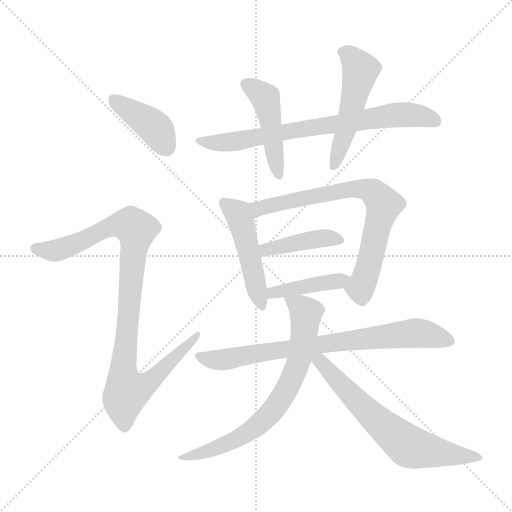
t = 0.00 s
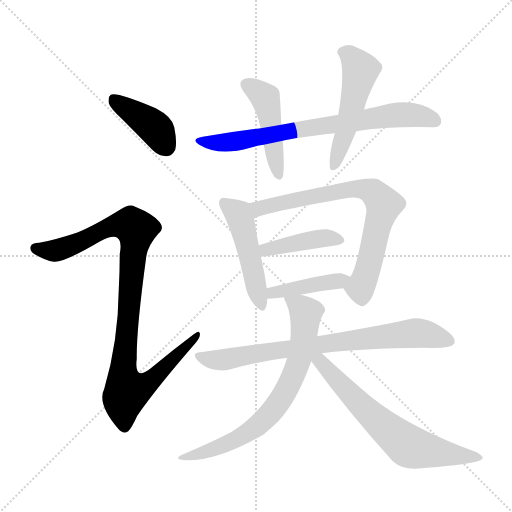
t = 1.83 s
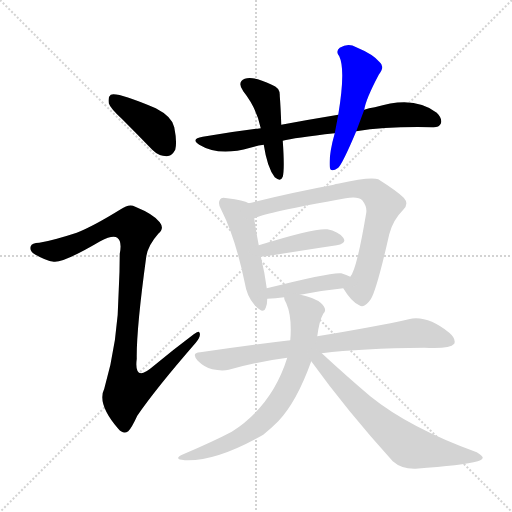
t = 3.66 s
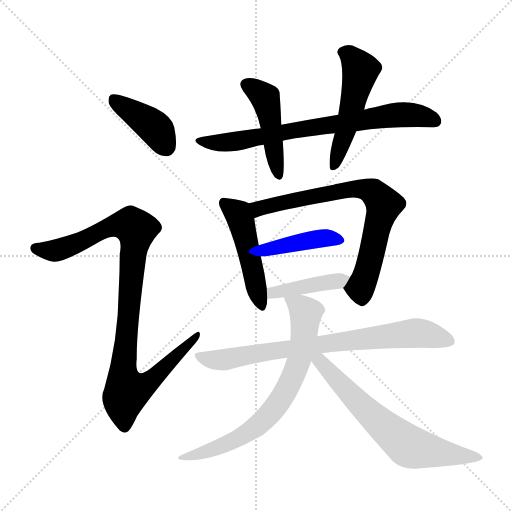
t = 5.49 s
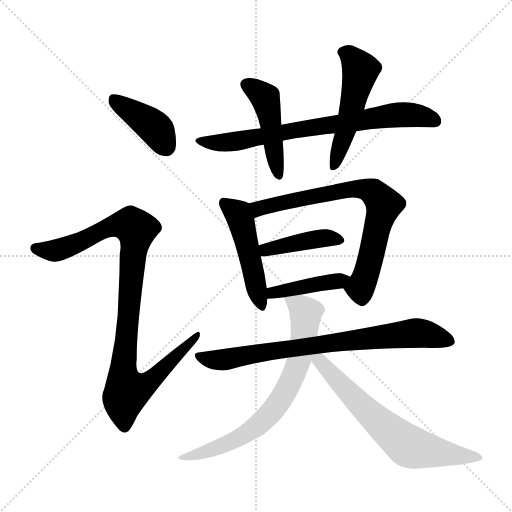
t = 7.32 s
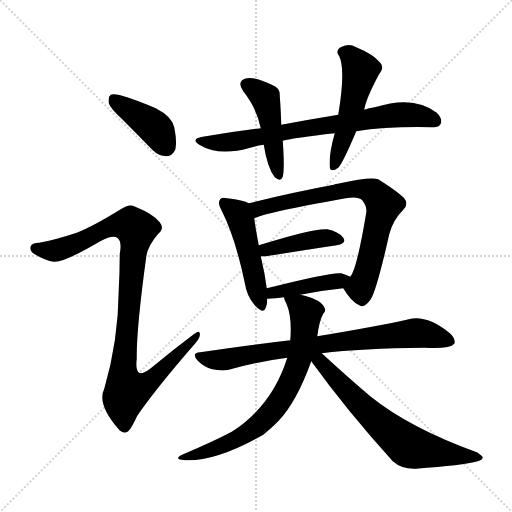
t = 9.15 s

The animated SVG that drew these frames (rendered in a browser with its animation timeline set to each time). Animation: 12 CSS @keyframes rules; one cycle of 9.15 s.

<svg version="1.1" viewBox="0 0 1024 1024" xmlns="http://www.w3.org/2000/svg">
  <g stroke="lightgray" stroke-dasharray="1,1" stroke-width="1" transform="scale(4, 4)">
    <line x1="0" y1="0" x2="256" y2="256"></line>
    <line x1="256" y1="0" x2="0" y2="256"></line>
    <line x1="128" y1="0" x2="128" y2="256"></line>
    <line x1="0" y1="128" x2="256" y2="128"></line>
  </g>
<g transform="scale(1, -1) translate(0, -900)">
   <style type="text/css">
    @keyframes keyframes0 {
      from {
       stroke: blue;
       stroke-dashoffset: 402;
       stroke-width: 128;
       }
       57% {
       animation-timing-function: step-end;
       stroke: blue;
       stroke-dashoffset: 0;
       stroke-width: 128;
       }
       to {
       stroke: black;
       stroke-width: 1024;
       }
       }
       #make-me-a-hanzi-animation-0 {
         animation: keyframes0 0.577148s both;
         animation-delay: 0.000000s;
         animation-timing-function: linear;
       }
    @keyframes keyframes1 {
      from {
       stroke: blue;
       stroke-dashoffset: 976;
       stroke-width: 128;
       }
       76% {
       animation-timing-function: step-end;
       stroke: blue;
       stroke-dashoffset: 0;
       stroke-width: 128;
       }
       to {
       stroke: black;
       stroke-width: 1024;
       }
       }
       #make-me-a-hanzi-animation-1 {
         animation: keyframes1 1.044271s both;
         animation-delay: 0.577148s;
         animation-timing-function: linear;
       }
    @keyframes keyframes2 {
      from {
       stroke: blue;
       stroke-dashoffset: 733;
       stroke-width: 128;
       }
       70% {
       animation-timing-function: step-end;
       stroke: blue;
       stroke-dashoffset: 0;
       stroke-width: 128;
       }
       to {
       stroke: black;
       stroke-width: 1024;
       }
       }
       #make-me-a-hanzi-animation-2 {
         animation: keyframes2 0.846517s both;
         animation-delay: 1.621419s;
         animation-timing-function: linear;
       }
    @keyframes keyframes3 {
      from {
       stroke: blue;
       stroke-dashoffset: 457;
       stroke-width: 128;
       }
       60% {
       animation-timing-function: step-end;
       stroke: blue;
       stroke-dashoffset: 0;
       stroke-width: 128;
       }
       to {
       stroke: black;
       stroke-width: 1024;
       }
       }
       #make-me-a-hanzi-animation-3 {
         animation: keyframes3 0.621908s both;
         animation-delay: 2.467936s;
         animation-timing-function: linear;
       }
    @keyframes keyframes4 {
      from {
       stroke: blue;
       stroke-dashoffset: 507;
       stroke-width: 128;
       }
       62% {
       animation-timing-function: step-end;
       stroke: blue;
       stroke-dashoffset: 0;
       stroke-width: 128;
       }
       to {
       stroke: black;
       stroke-width: 1024;
       }
       }
       #make-me-a-hanzi-animation-4 {
         animation: keyframes4 0.662598s both;
         animation-delay: 3.089844s;
         animation-timing-function: linear;
       }
    @keyframes keyframes5 {
      from {
       stroke: blue;
       stroke-dashoffset: 479;
       stroke-width: 128;
       }
       61% {
       animation-timing-function: step-end;
       stroke: blue;
       stroke-dashoffset: 0;
       stroke-width: 128;
       }
       to {
       stroke: black;
       stroke-width: 1024;
       }
       }
       #make-me-a-hanzi-animation-5 {
         animation: keyframes5 0.639811s both;
         animation-delay: 3.752441s;
         animation-timing-function: linear;
       }
    @keyframes keyframes6 {
      from {
       stroke: blue;
       stroke-dashoffset: 730;
       stroke-width: 128;
       }
       70% {
       animation-timing-function: step-end;
       stroke: blue;
       stroke-dashoffset: 0;
       stroke-width: 128;
       }
       to {
       stroke: black;
       stroke-width: 1024;
       }
       }
       #make-me-a-hanzi-animation-6 {
         animation: keyframes6 0.844076s both;
         animation-delay: 4.392253s;
         animation-timing-function: linear;
       }
    @keyframes keyframes7 {
      from {
       stroke: blue;
       stroke-dashoffset: 412;
       stroke-width: 128;
       }
       57% {
       animation-timing-function: step-end;
       stroke: blue;
       stroke-dashoffset: 0;
       stroke-width: 128;
       }
       to {
       stroke: black;
       stroke-width: 1024;
       }
       }
       #make-me-a-hanzi-animation-7 {
         animation: keyframes7 0.585286s both;
         animation-delay: 5.236328s;
         animation-timing-function: linear;
       }
    @keyframes keyframes8 {
      from {
       stroke: blue;
       stroke-dashoffset: 417;
       stroke-width: 128;
       }
       58% {
       animation-timing-function: step-end;
       stroke: blue;
       stroke-dashoffset: 0;
       stroke-width: 128;
       }
       to {
       stroke: black;
       stroke-width: 1024;
       }
       }
       #make-me-a-hanzi-animation-8 {
         animation: keyframes8 0.589355s both;
         animation-delay: 5.821615s;
         animation-timing-function: linear;
       }
    @keyframes keyframes9 {
      from {
       stroke: blue;
       stroke-dashoffset: 765;
       stroke-width: 128;
       }
       71% {
       animation-timing-function: step-end;
       stroke: blue;
       stroke-dashoffset: 0;
       stroke-width: 128;
       }
       to {
       stroke: black;
       stroke-width: 1024;
       }
       }
       #make-me-a-hanzi-animation-9 {
         animation: keyframes9 0.872559s both;
         animation-delay: 6.410970s;
         animation-timing-function: linear;
       }
    @keyframes keyframes10 {
      from {
       stroke: blue;
       stroke-dashoffset: 707;
       stroke-width: 128;
       }
       70% {
       animation-timing-function: step-end;
       stroke: blue;
       stroke-dashoffset: 0;
       stroke-width: 128;
       }
       to {
       stroke: black;
       stroke-width: 1024;
       }
       }
       #make-me-a-hanzi-animation-10 {
         animation: keyframes10 0.825358s both;
         animation-delay: 7.283529s;
         animation-timing-function: linear;
       }
    @keyframes keyframes11 {
      from {
       stroke: blue;
       stroke-dashoffset: 655;
       stroke-width: 128;
       }
       68% {
       animation-timing-function: step-end;
       stroke: blue;
       stroke-dashoffset: 0;
       stroke-width: 128;
       }
       to {
       stroke: black;
       stroke-width: 1024;
       }
       }
       #make-me-a-hanzi-animation-11 {
         animation: keyframes11 0.783040s both;
         animation-delay: 8.108887s;
         animation-timing-function: linear;
       }
</style>
<path d="M 245.5 660.5 Q 273.5 632.5 304.5 600.5 Q 317.5 587.5 333.5 587.5 Q 343.5 587.5 350.5 600.5 Q 354.5 615.5 348.5 645.5 Q 344.5 666.5 311.5 683.5 Q 233.5 716.5 221.5 710.5 Q 215.5 706.5 217.5 693.5 Q 220.5 683.5 245.5 660.5 Z" fill="lightgray"></path> 
<path d="M 153.5 434.5 Q 104.5 418.5 78.5 414.5 Q 63.5 414.5 61.5 407.5 Q 58.5 398.5 69.5 391.5 Q 91.5 378.5 107.5 376.5 Q 125.5 373.5 200.5 417.5 Q 225.5 430.5 234.5 424.5 Q 244.5 417.5 239.5 392.5 Q 239.5 356.5 237.5 320.5 Q 236.5 217.5 208.5 122.5 Q 193.5 92.5 236.5 42.5 Q 246.5 30.5 256.5 37.5 Q 263.5 44.5 274.5 68.5 Q 311.5 122.5 391.5 214.5 Q 401.5 226.5 399.5 233.5 Q 398.5 240.5 387.5 231.5 Q 347.5 201.5 306.5 167.5 Q 267.5 133.5 273.5 182.5 Q 272.5 240.5 292.5 386.5 Q 295.5 408.5 316.5 432.5 Q 329.5 442.5 319.5 455.5 Q 307.5 471.5 270.5 486.5 Q 258.5 493.5 241.5 481.5 Q 186.5 447.5 153.5 434.5 Z" fill="lightgray"></path> 
<path d="M 712.5 637.5 Q 775.5 647.5 864.5 645.5 Q 877.5 644.5 881.5 652.5 Q 885.5 662.5 873.5 674.5 Q 828.5 710.5 749.5 685.5 Q 737.5 684.5 728.5 680.5 L 676.5 670.5 Q 621.5 661.5 562.5 650.5 L 521.5 643.5 Q 463.5 636.5 405.5 626.5 Q 380.5 622.5 398.5 610.5 Q 437.5 586.5 500.5 604.5 Q 512.5 608.5 527.5 610.5 L 565.5 618.5 Q 587.5 624.5 669.5 633.5 L 712.5 637.5 Z" fill="lightgray"></path> 
<path d="M 562.5 650.5 Q 561.5 683.5 559.5 708.5 Q 560.5 724.5 543.5 730.5 Q 506.5 748.5 489.5 742.5 Q 473.5 735.5 486.5 717.5 Q 513.5 683.5 521.5 643.5 L 527.5 610.5 Q 534.5 564.5 549.5 545.5 Q 561.5 535.5 565.5 546.5 Q 569.5 561.5 565.5 618.5 L 562.5 650.5 Z" fill="lightgray"></path> 
<path d="M 728.5 680.5 Q 731.5 701.5 757.5 750.5 Q 770.5 766.5 759.5 775.5 Q 746.5 791.5 712.5 805.5 Q 696.5 814.5 679.5 804.5 Q 670.5 797.5 678.5 787.5 Q 691.5 760.5 676.5 670.5 L 669.5 633.5 Q 657.5 591.5 659.5 566.5 Q 660.5 553.5 676.5 564.5 Q 685.5 573.5 712.5 637.5 L 728.5 680.5 Z" fill="lightgray"></path> 
<path d="M 497.5 493.5 Q 487.5 499.5 454.5 503.5 Q 442.5 506.5 440.5 501.5 Q 434.5 494.5 442.5 480.5 Q 470.5 425.5 489.5 334.5 Q 493.5 307.5 509.5 289.5 Q 527.5 270.5 531.5 284.5 Q 534.5 291.5 534.5 302.5 L 533.5 323.5 Q 529.5 354.5 521.5 387.5 L 517.5 409.5 Q 510.5 446.5 508.5 463.5 C 504.5 490.5 504.5 490.5 497.5 493.5 Z" fill="lightgray"></path> 
<path d="M 686.5 323.5 Q 702.5 296.5 718.5 289.5 Q 728.5 282.5 741.5 301.5 Q 753.5 320.5 778.5 431.5 Q 785.5 459.5 806.5 480.5 Q 818.5 492.5 807.5 504.5 Q 794.5 517.5 756.5 541.5 Q 741.5 547.5 675.5 532.5 Q 671.5 532.5 667.5 530.5 Q 586.5 515.5 497.5 493.5 C 468.5 486.5 480.5 453.5 508.5 463.5 Q 532.5 475.5 691.5 503.5 Q 716.5 507.5 724.5 499.5 Q 734.5 486.5 732.5 474.5 Q 713.5 360.5 700.5 346.5 C 687.5 321.5 685.5 325.5 686.5 323.5 Z" fill="lightgray"></path> 
<path d="M 521.5 387.5 Q 525.5 386.5 532.5 387.5 Q 613.5 400.5 673.5 409.5 Q 694.5 413.5 686.5 424.5 Q 676.5 437.5 654.5 441.5 Q 629.5 444.5 517.5 409.5 C 488.5 400.5 491.5 390.5 521.5 387.5 Z" fill="lightgray"></path> 
<path d="M 600.5 310.5 Q 645.5 319.5 686.5 323.5 C 716.5 326.5 727.5 333.5 700.5 346.5 Q 693.5 350.5 682.5 353.5 Q 663.5 356.5 533.5 323.5 C 504.5 316.5 504.5 300.5 534.5 302.5 Q 550.5 303.5 568.5 305.5 L 600.5 310.5 Z" fill="lightgray"></path> 
<path d="M 643.5 193.5 Q 722.5 203.5 848.5 204.5 Q 899.5 201.5 908.5 212.5 Q 912.5 222.5 898.5 234.5 Q 853.5 270.5 817.5 261.5 Q 750.5 246.5 634.5 227.5 L 580.5 219.5 Q 495.5 209.5 400.5 195.5 Q 381.5 194.5 395.5 178.5 Q 408.5 165.5 424.5 161.5 Q 443.5 157.5 457.5 160.5 Q 512.5 176.5 574.5 184.5 L 643.5 193.5 Z" fill="lightgray"></path> 
<path d="M 634.5 227.5 Q 638.5 258.5 646.5 272.5 Q 653.5 278.5 647.5 287.5 Q 638.5 302.5 600.5 310.5 C 571.5 317.5 563.5 319.5 568.5 305.5 Q 567.5 301.5 572.5 293.5 Q 584.5 266.5 580.5 219.5 L 574.5 184.5 Q 544.5 88.5 463.5 36.5 Q 427.5 17.5 366.5 -8.5 Q 344.5 -18.5 369.5 -20.5 Q 432.5 -23.5 526.5 30.5 Q 541.5 42.5 556.5 57.5 Q 593.5 96.5 622.5 177.5 L 634.5 227.5 Z" fill="lightgray"></path> 
<path d="M 622.5 177.5 Q 692.5 80.5 785.5 -22.5 Q 803.5 -38.5 831.5 -37.5 Q 925.5 -30.5 955.5 -22.5 Q 964.5 -19.5 965.5 -15.5 Q 965.5 -11.5 953.5 -4.5 Q 818.5 44.5 740.5 107.5 Q 694.5 146.5 643.5 193.5 C 621.5 213.5 604.5 201.5 622.5 177.5 Z" fill="lightgray"></path> 
      <clipPath id="make-me-a-hanzi-clip-0">
      <path d="M 245.5 660.5 Q 273.5 632.5 304.5 600.5 Q 317.5 587.5 333.5 587.5 Q 343.5 587.5 350.5 600.5 Q 354.5 615.5 348.5 645.5 Q 344.5 666.5 311.5 683.5 Q 233.5 716.5 221.5 710.5 Q 215.5 706.5 217.5 693.5 Q 220.5 683.5 245.5 660.5 Z" fill="lightgray"></path>
      </clipPath>
      <path clip-path="url(#make-me-a-hanzi-clip-0)" d="M 225.5 703.5 L 310.5 644.5 L 331.5 607.5 " fill="none" id="make-me-a-hanzi-animation-0" stroke-dasharray="274 548" stroke-linecap="round"></path>

      <clipPath id="make-me-a-hanzi-clip-1">
      <path d="M 153.5 434.5 Q 104.5 418.5 78.5 414.5 Q 63.5 414.5 61.5 407.5 Q 58.5 398.5 69.5 391.5 Q 91.5 378.5 107.5 376.5 Q 125.5 373.5 200.5 417.5 Q 225.5 430.5 234.5 424.5 Q 244.5 417.5 239.5 392.5 Q 239.5 356.5 237.5 320.5 Q 236.5 217.5 208.5 122.5 Q 193.5 92.5 236.5 42.5 Q 246.5 30.5 256.5 37.5 Q 263.5 44.5 274.5 68.5 Q 311.5 122.5 391.5 214.5 Q 401.5 226.5 399.5 233.5 Q 398.5 240.5 387.5 231.5 Q 347.5 201.5 306.5 167.5 Q 267.5 133.5 273.5 182.5 Q 272.5 240.5 292.5 386.5 Q 295.5 408.5 316.5 432.5 Q 329.5 442.5 319.5 455.5 Q 307.5 471.5 270.5 486.5 Q 258.5 493.5 241.5 481.5 Q 186.5 447.5 153.5 434.5 Z" fill="lightgray"></path>
      </clipPath>
      <path clip-path="url(#make-me-a-hanzi-clip-1)" d="M 70.5 403.5 L 110.5 398.5 L 229.5 449.5 L 249.5 451.5 L 272.5 441.5 L 245.5 152.5 L 256.5 118.5 L 301.5 138.5 L 393.5 229.5 " fill="none" id="make-me-a-hanzi-animation-1" stroke-dasharray="848 1696" stroke-linecap="round"></path>

      <clipPath id="make-me-a-hanzi-clip-2">
      <path d="M 712.5 637.5 Q 775.5 647.5 864.5 645.5 Q 877.5 644.5 881.5 652.5 Q 885.5 662.5 873.5 674.5 Q 828.5 710.5 749.5 685.5 Q 737.5 684.5 728.5 680.5 L 676.5 670.5 Q 621.5 661.5 562.5 650.5 L 521.5 643.5 Q 463.5 636.5 405.5 626.5 Q 380.5 622.5 398.5 610.5 Q 437.5 586.5 500.5 604.5 Q 512.5 608.5 527.5 610.5 L 565.5 618.5 Q 587.5 624.5 669.5 633.5 L 712.5 637.5 Z" fill="lightgray"></path>
      </clipPath>
      <path clip-path="url(#make-me-a-hanzi-clip-2)" d="M 400.5 619.5 L 457.5 615.5 L 782.5 669.5 L 835.5 669.5 L 870.5 657.5 " fill="none" id="make-me-a-hanzi-animation-2" stroke-dasharray="605 1210" stroke-linecap="round"></path>

      <clipPath id="make-me-a-hanzi-clip-3">
      <path d="M 562.5 650.5 Q 561.5 683.5 559.5 708.5 Q 560.5 724.5 543.5 730.5 Q 506.5 748.5 489.5 742.5 Q 473.5 735.5 486.5 717.5 Q 513.5 683.5 521.5 643.5 L 527.5 610.5 Q 534.5 564.5 549.5 545.5 Q 561.5 535.5 565.5 546.5 Q 569.5 561.5 565.5 618.5 L 562.5 650.5 Z" fill="lightgray"></path>
      </clipPath>
      <path clip-path="url(#make-me-a-hanzi-clip-3)" d="M 494.5 729.5 L 530.5 704.5 L 557.5 549.5 " fill="none" id="make-me-a-hanzi-animation-3" stroke-dasharray="329 658" stroke-linecap="round"></path>

      <clipPath id="make-me-a-hanzi-clip-4">
      <path d="M 728.5 680.5 Q 731.5 701.5 757.5 750.5 Q 770.5 766.5 759.5 775.5 Q 746.5 791.5 712.5 805.5 Q 696.5 814.5 679.5 804.5 Q 670.5 797.5 678.5 787.5 Q 691.5 760.5 676.5 670.5 L 669.5 633.5 Q 657.5 591.5 659.5 566.5 Q 660.5 553.5 676.5 564.5 Q 685.5 573.5 712.5 637.5 L 728.5 680.5 Z" fill="lightgray"></path>
      </clipPath>
      <path clip-path="url(#make-me-a-hanzi-clip-4)" d="M 685.5 795.5 L 700.5 788.5 L 721.5 757.5 L 691.5 634.5 L 668.5 567.5 " fill="none" id="make-me-a-hanzi-animation-4" stroke-dasharray="379 758" stroke-linecap="round"></path>

      <clipPath id="make-me-a-hanzi-clip-5">
      <path d="M 497.5 493.5 Q 487.5 499.5 454.5 503.5 Q 442.5 506.5 440.5 501.5 Q 434.5 494.5 442.5 480.5 Q 470.5 425.5 489.5 334.5 Q 493.5 307.5 509.5 289.5 Q 527.5 270.5 531.5 284.5 Q 534.5 291.5 534.5 302.5 L 533.5 323.5 Q 529.5 354.5 521.5 387.5 L 517.5 409.5 Q 510.5 446.5 508.5 463.5 C 504.5 490.5 504.5 490.5 497.5 493.5 Z" fill="lightgray"></path>
      </clipPath>
      <path clip-path="url(#make-me-a-hanzi-clip-5)" d="M 448.5 494.5 L 476.5 472.5 L 483.5 455.5 L 521.5 290.5 " fill="none" id="make-me-a-hanzi-animation-5" stroke-dasharray="351 702" stroke-linecap="round"></path>

      <clipPath id="make-me-a-hanzi-clip-6">
      <path d="M 686.5 323.5 Q 702.5 296.5 718.5 289.5 Q 728.5 282.5 741.5 301.5 Q 753.5 320.5 778.5 431.5 Q 785.5 459.5 806.5 480.5 Q 818.5 492.5 807.5 504.5 Q 794.5 517.5 756.5 541.5 Q 741.5 547.5 675.5 532.5 Q 671.5 532.5 667.5 530.5 Q 586.5 515.5 497.5 493.5 C 468.5 486.5 480.5 453.5 508.5 463.5 Q 532.5 475.5 691.5 503.5 Q 716.5 507.5 724.5 499.5 Q 734.5 486.5 732.5 474.5 Q 713.5 360.5 700.5 346.5 C 687.5 321.5 685.5 325.5 686.5 323.5 Z" fill="lightgray"></path>
      </clipPath>
      <path clip-path="url(#make-me-a-hanzi-clip-6)" d="M 507.5 471.5 L 524.5 485.5 L 688.5 520.5 L 723.5 522.5 L 747.5 515.5 L 767.5 490.5 L 732.5 350.5 L 720.5 324.5 L 724.5 305.5 " fill="none" id="make-me-a-hanzi-animation-6" stroke-dasharray="602 1204" stroke-linecap="round"></path>

      <clipPath id="make-me-a-hanzi-clip-7">
      <path d="M 521.5 387.5 Q 525.5 386.5 532.5 387.5 Q 613.5 400.5 673.5 409.5 Q 694.5 413.5 686.5 424.5 Q 676.5 437.5 654.5 441.5 Q 629.5 444.5 517.5 409.5 C 488.5 400.5 491.5 390.5 521.5 387.5 Z" fill="lightgray"></path>
      </clipPath>
      <path clip-path="url(#make-me-a-hanzi-clip-7)" d="M 527.5 394.5 L 534.5 402.5 L 611.5 418.5 L 656.5 424.5 L 677.5 419.5 " fill="none" id="make-me-a-hanzi-animation-7" stroke-dasharray="284 568" stroke-linecap="round"></path>

      <clipPath id="make-me-a-hanzi-clip-8">
      <path d="M 600.5 310.5 Q 645.5 319.5 686.5 323.5 C 716.5 326.5 727.5 333.5 700.5 346.5 Q 693.5 350.5 682.5 353.5 Q 663.5 356.5 533.5 323.5 C 504.5 316.5 504.5 300.5 534.5 302.5 Q 550.5 303.5 568.5 305.5 L 600.5 310.5 Z" fill="lightgray"></path>
      </clipPath>
      <path clip-path="url(#make-me-a-hanzi-clip-8)" d="M 539.5 308.5 L 548.5 318.5 L 561.5 316.5 L 693.5 342.5 " fill="none" id="make-me-a-hanzi-animation-8" stroke-dasharray="289 578" stroke-linecap="round"></path>

      <clipPath id="make-me-a-hanzi-clip-9">
      <path d="M 643.5 193.5 Q 722.5 203.5 848.5 204.5 Q 899.5 201.5 908.5 212.5 Q 912.5 222.5 898.5 234.5 Q 853.5 270.5 817.5 261.5 Q 750.5 246.5 634.5 227.5 L 580.5 219.5 Q 495.5 209.5 400.5 195.5 Q 381.5 194.5 395.5 178.5 Q 408.5 165.5 424.5 161.5 Q 443.5 157.5 457.5 160.5 Q 512.5 176.5 574.5 184.5 L 643.5 193.5 Z" fill="lightgray"></path>
      </clipPath>
      <path clip-path="url(#make-me-a-hanzi-clip-9)" d="M 397.5 187.5 L 449.5 180.5 L 665.5 215.5 L 827.5 233.5 L 900.5 217.5 " fill="none" id="make-me-a-hanzi-animation-9" stroke-dasharray="637 1274" stroke-linecap="round"></path>

      <clipPath id="make-me-a-hanzi-clip-10">
      <path d="M 634.5 227.5 Q 638.5 258.5 646.5 272.5 Q 653.5 278.5 647.5 287.5 Q 638.5 302.5 600.5 310.5 C 571.5 317.5 563.5 319.5 568.5 305.5 Q 567.5 301.5 572.5 293.5 Q 584.5 266.5 580.5 219.5 L 574.5 184.5 Q 544.5 88.5 463.5 36.5 Q 427.5 17.5 366.5 -8.5 Q 344.5 -18.5 369.5 -20.5 Q 432.5 -23.5 526.5 30.5 Q 541.5 42.5 556.5 57.5 Q 593.5 96.5 622.5 177.5 L 634.5 227.5 Z" fill="lightgray"></path>
      </clipPath>
      <path clip-path="url(#make-me-a-hanzi-clip-10)" d="M 574.5 300.5 L 611.5 274.5 L 597.5 176.5 L 564.5 106.5 L 527.5 59.5 L 493.5 33.5 L 435.5 4.5 L 375.5 -12.5 " fill="none" id="make-me-a-hanzi-animation-10" stroke-dasharray="579 1158" stroke-linecap="round"></path>

      <clipPath id="make-me-a-hanzi-clip-11">
      <path d="M 622.5 177.5 Q 692.5 80.5 785.5 -22.5 Q 803.5 -38.5 831.5 -37.5 Q 925.5 -30.5 955.5 -22.5 Q 964.5 -19.5 965.5 -15.5 Q 965.5 -11.5 953.5 -4.5 Q 818.5 44.5 740.5 107.5 Q 694.5 146.5 643.5 193.5 C 621.5 213.5 604.5 201.5 622.5 177.5 Z" fill="lightgray"></path>
      </clipPath>
      <path clip-path="url(#make-me-a-hanzi-clip-11)" d="M 631.5 182.5 L 750.5 62.5 L 817.5 7.5 L 958.5 -16.5 " fill="none" id="make-me-a-hanzi-animation-11" stroke-dasharray="527 1054" stroke-linecap="round"></path>

</g>
</svg>
